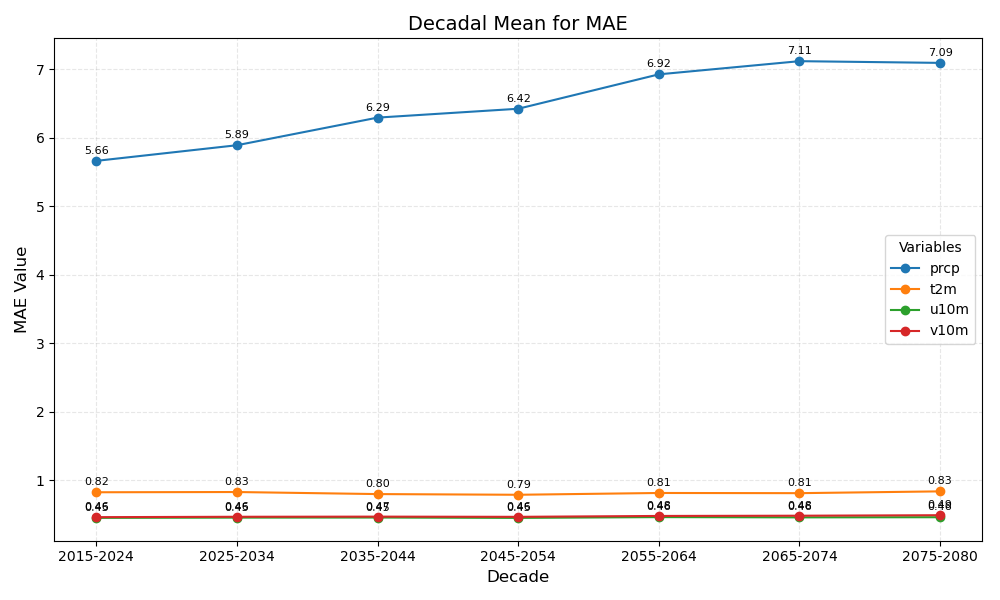

The table this chart was drawn from, first rows:
year_bin	prcp	t2m	u10m	v10m
2015-2024	5.66	0.82	0.45	0.46
2025-2034	5.89	0.83	0.45	0.46
2035-2044	6.29	0.80	0.45	0.47
2045-2054	6.42	0.79	0.45	0.46
2055-2064	6.92	0.81	0.46	0.48
2065-2074	7.11	0.81	0.46	0.48
2075-2080	7.09	0.83	0.46	0.49
